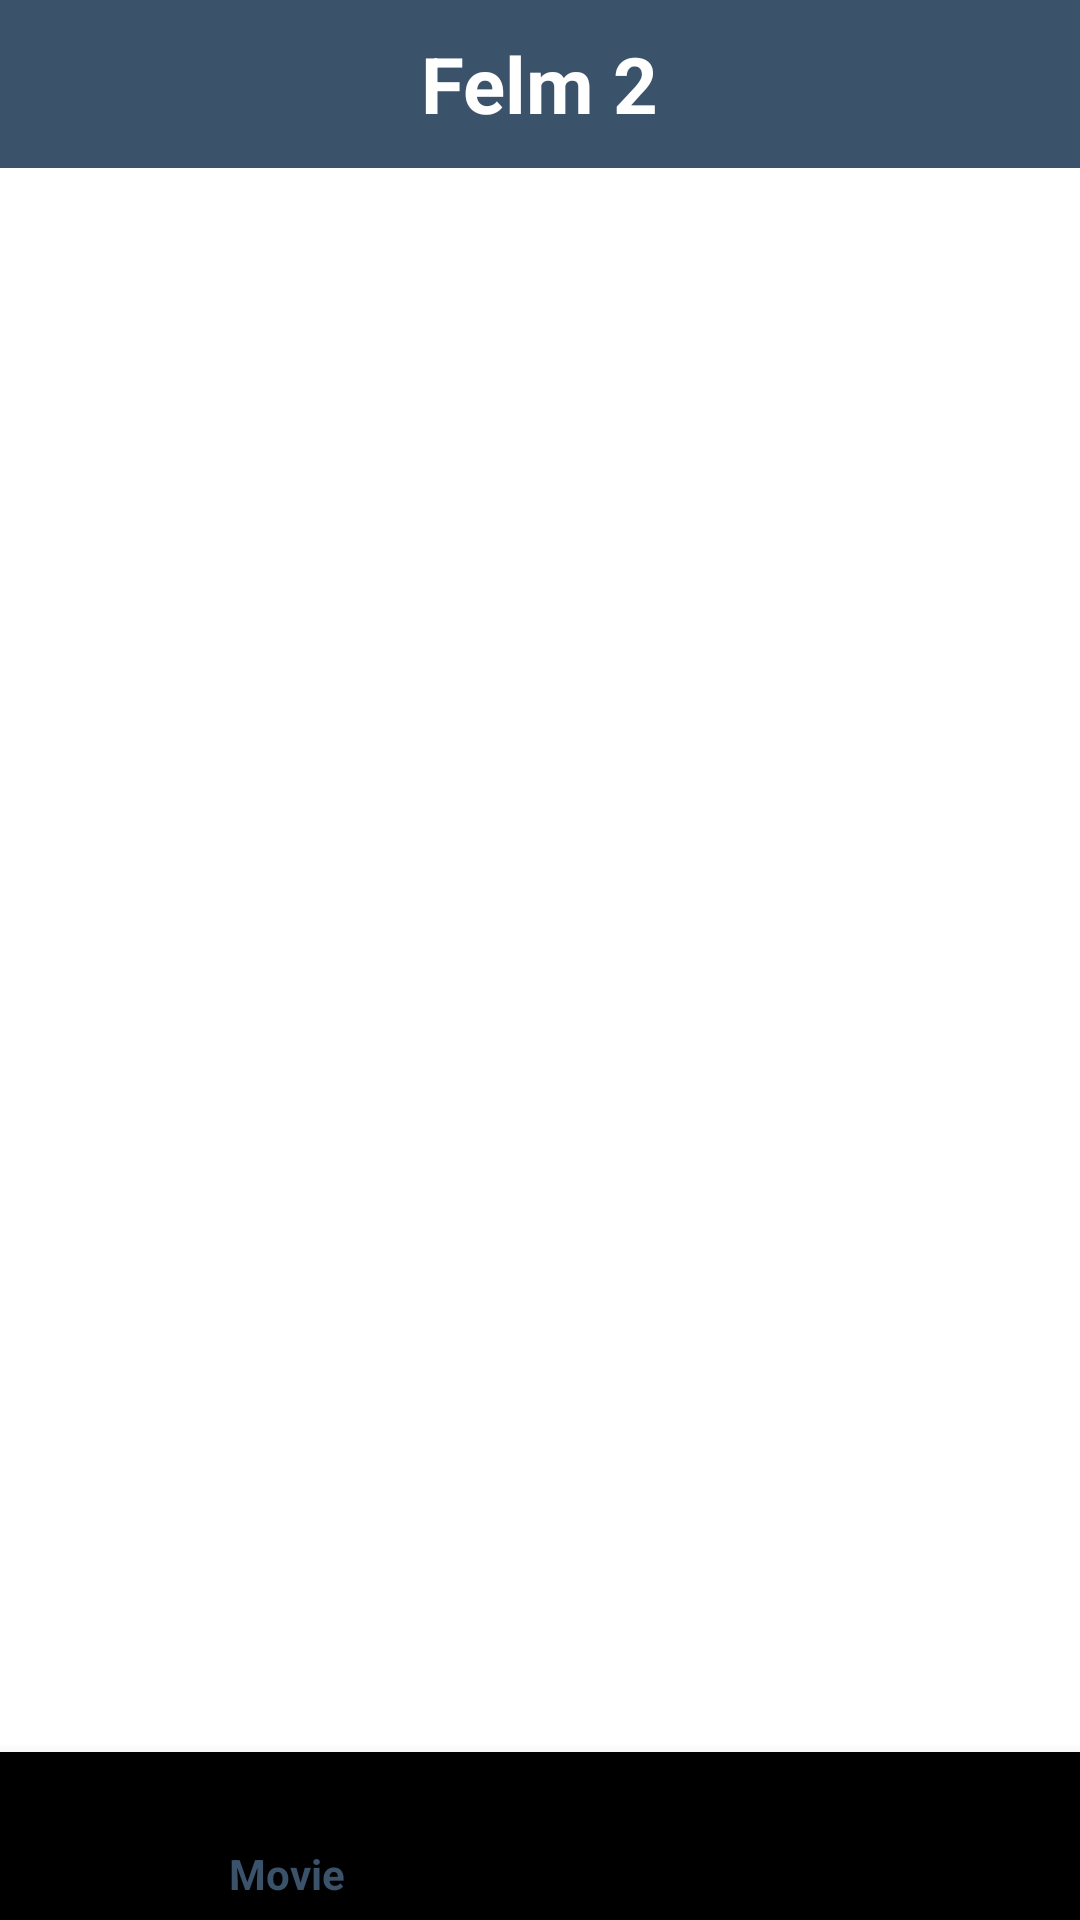

Produce the Android XML layout that renders to this screen, including the resource entries it uses.
<!-- AndroidManifest.xml: activity theme AppTheme.NoActionBar -->
<!-- res/layout/activity_main.xml -->
<?xml version="1.0" encoding="utf-8"?>
<androidx.constraintlayout.widget.ConstraintLayout xmlns:android="http://schemas.android.com/apk/res/android"
    xmlns:app="http://schemas.android.com/apk/res-auto"
    android:layout_width="match_parent"
    android:layout_height="match_parent"
    android:background="@android:color/white">

    <RelativeLayout
        android:id="@+id/toolbar_custom"
        android:layout_width="match_parent"
        android:layout_height="?attr/actionBarSize"
        android:background="@color/colorPrimary"
        app:layout_constraintTop_toTopOf="parent">

        <TextView
            android:layout_width="wrap_content"
            android:layout_height="wrap_content"
            android:layout_centerInParent="true"
            android:text="@string/app_name"
            android:textColor="@android:color/white"
            android:textSize="26sp"
            android:textStyle="bold" />
    </RelativeLayout>

    <FrameLayout
        android:id="@+id/container"
        android:layout_width="0dp"
        android:layout_height="0dp"
        app:layout_constraintBottom_toTopOf="@+id/nav_view"
        app:layout_constraintEnd_toEndOf="parent"
        app:layout_constraintStart_toStartOf="parent"
        app:layout_constraintTop_toBottomOf="@id/toolbar_custom">

    </FrameLayout>

    <com.google.android.material.bottomnavigation.BottomNavigationView
        android:id="@+id/nav_view"
        android:layout_width="0dp"
        android:layout_height="wrap_content"
        app:layout_constraintBottom_toBottomOf="parent"
        app:layout_constraintEnd_toEndOf="parent"
        app:layout_constraintStart_toStartOf="parent"
        app:menu="@menu/bottom_nav_menu" />
</androidx.constraintlayout.widget.ConstraintLayout>
<!-- resources referenced by this layout -->
<resources>
  <color name="colorPrimary">#3B526B</color>
  <string name="app_name">Felm 2</string>
  <style name="AppTheme.NoActionBar">
          <item name="windowActionBar">false</item>
          <item name="windowNoTitle">true</item>
      </style>
</resources>
